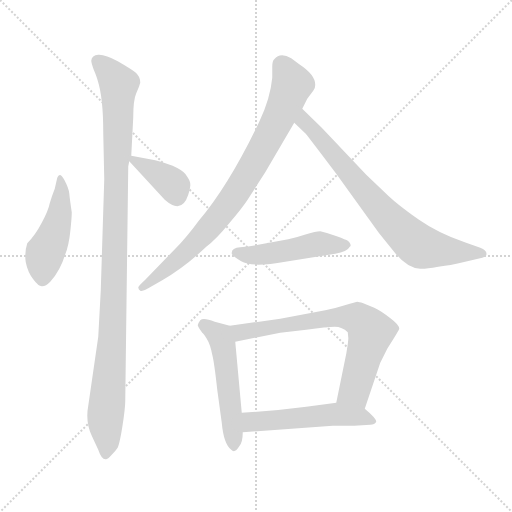
t = 0.00 s
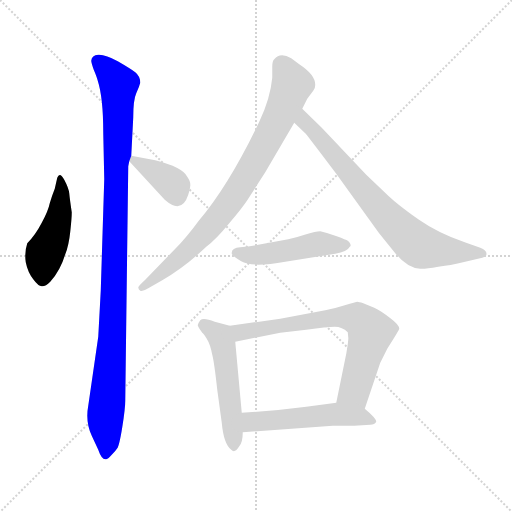
t = 1.46 s
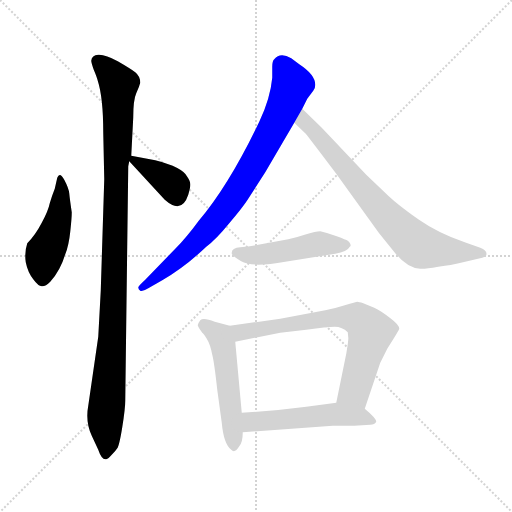
t = 2.92 s
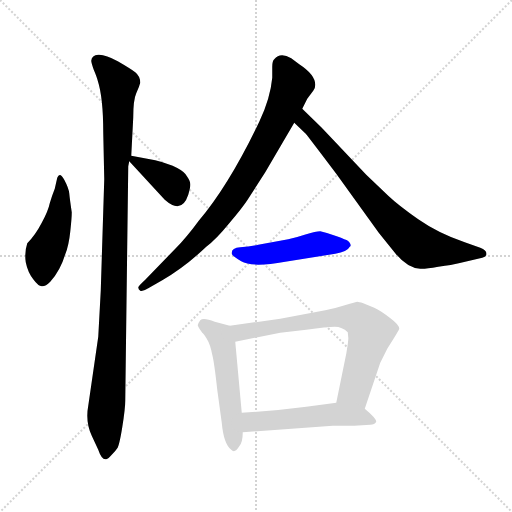
t = 4.38 s
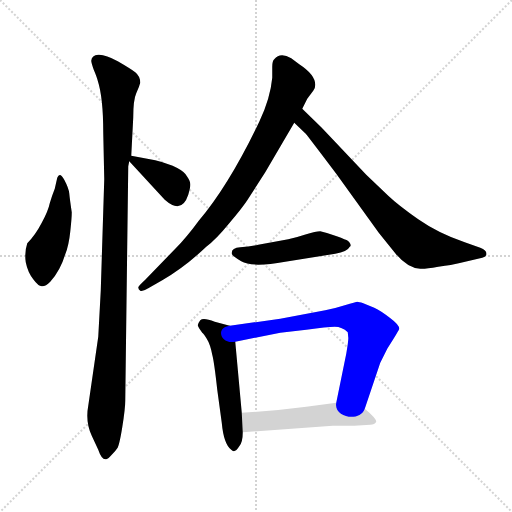
t = 5.84 s
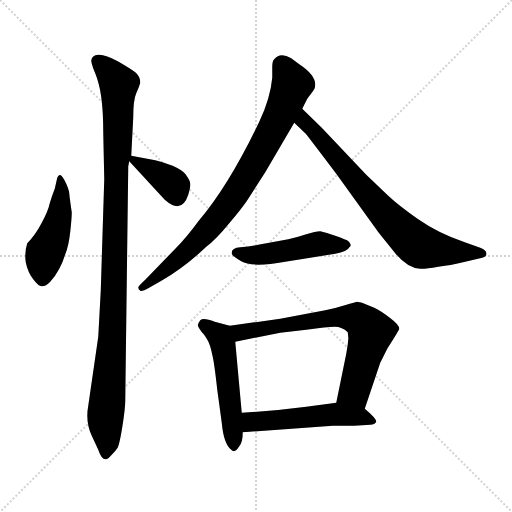
t = 7.30 s

The animated SVG that drew these frames (rendered in a browser with its animation timeline set to each time). Animation: 9 CSS @keyframes rules; one cycle of 7.30 s.

<svg version="1.1" viewBox="0 0 1024 1024" xmlns="http://www.w3.org/2000/svg">
  <g stroke="lightgray" stroke-dasharray="1,1" stroke-width="1" transform="scale(4, 4)">
    <line x1="0" y1="0" x2="256" y2="256"></line>
    <line x1="256" y1="0" x2="0" y2="256"></line>
    <line x1="128" y1="0" x2="128" y2="256"></line>
    <line x1="0" y1="128" x2="256" y2="128"></line>
  </g>
<g transform="scale(1, -1) translate(0, -848)">
   <style type="text/css">
    @keyframes keyframes0 {
      from {
       stroke: blue;
       stroke-dashoffset: 458;
       stroke-width: 128;
       }
       60% {
       animation-timing-function: step-end;
       stroke: blue;
       stroke-dashoffset: 0;
       stroke-width: 128;
       }
       to {
       stroke: black;
       stroke-width: 1024;
       }
       }
       #make-me-a-hanzi-animation-0 {
         animation: keyframes0 0.622721s both;
         animation-delay: 0.000000s;
         animation-timing-function: linear;
       }
    @keyframes keyframes1 {
      from {
       stroke: blue;
       stroke-dashoffset: 1058;
       stroke-width: 128;
       }
       77% {
       animation-timing-function: step-end;
       stroke: blue;
       stroke-dashoffset: 0;
       stroke-width: 128;
       }
       to {
       stroke: black;
       stroke-width: 1024;
       }
       }
       #make-me-a-hanzi-animation-1 {
         animation: keyframes1 1.111003s both;
         animation-delay: 0.622721s;
         animation-timing-function: linear;
       }
    @keyframes keyframes2 {
      from {
       stroke: blue;
       stroke-dashoffset: 375;
       stroke-width: 128;
       }
       55% {
       animation-timing-function: step-end;
       stroke: blue;
       stroke-dashoffset: 0;
       stroke-width: 128;
       }
       to {
       stroke: black;
       stroke-width: 1024;
       }
       }
       #make-me-a-hanzi-animation-2 {
         animation: keyframes2 0.555176s both;
         animation-delay: 1.733724s;
         animation-timing-function: linear;
       }
    @keyframes keyframes3 {
      from {
       stroke: blue;
       stroke-dashoffset: 813;
       stroke-width: 128;
       }
       73% {
       animation-timing-function: step-end;
       stroke: blue;
       stroke-dashoffset: 0;
       stroke-width: 128;
       }
       to {
       stroke: black;
       stroke-width: 1024;
       }
       }
       #make-me-a-hanzi-animation-3 {
         animation: keyframes3 0.911621s both;
         animation-delay: 2.288900s;
         animation-timing-function: linear;
       }
    @keyframes keyframes4 {
      from {
       stroke: blue;
       stroke-dashoffset: 742;
       stroke-width: 128;
       }
       71% {
       animation-timing-function: step-end;
       stroke: blue;
       stroke-dashoffset: 0;
       stroke-width: 128;
       }
       to {
       stroke: black;
       stroke-width: 1024;
       }
       }
       #make-me-a-hanzi-animation-4 {
         animation: keyframes4 0.853841s both;
         animation-delay: 3.200521s;
         animation-timing-function: linear;
       }
    @keyframes keyframes5 {
      from {
       stroke: blue;
       stroke-dashoffset: 478;
       stroke-width: 128;
       }
       61% {
       animation-timing-function: step-end;
       stroke: blue;
       stroke-dashoffset: 0;
       stroke-width: 128;
       }
       to {
       stroke: black;
       stroke-width: 1024;
       }
       }
       #make-me-a-hanzi-animation-5 {
         animation: keyframes5 0.638997s both;
         animation-delay: 4.054362s;
         animation-timing-function: linear;
       }
    @keyframes keyframes6 {
      from {
       stroke: blue;
       stroke-dashoffset: 519;
       stroke-width: 128;
       }
       63% {
       animation-timing-function: step-end;
       stroke: blue;
       stroke-dashoffset: 0;
       stroke-width: 128;
       }
       to {
       stroke: black;
       stroke-width: 1024;
       }
       }
       #make-me-a-hanzi-animation-6 {
         animation: keyframes6 0.672363s both;
         animation-delay: 4.693359s;
         animation-timing-function: linear;
       }
    @keyframes keyframes7 {
      from {
       stroke: blue;
       stroke-dashoffset: 701;
       stroke-width: 128;
       }
       70% {
       animation-timing-function: step-end;
       stroke: blue;
       stroke-dashoffset: 0;
       stroke-width: 128;
       }
       to {
       stroke: black;
       stroke-width: 1024;
       }
       }
       #make-me-a-hanzi-animation-7 {
         animation: keyframes7 0.820475s both;
         animation-delay: 5.365723s;
         animation-timing-function: linear;
       }
    @keyframes keyframes8 {
      from {
       stroke: blue;
       stroke-dashoffset: 517;
       stroke-width: 128;
       }
       63% {
       animation-timing-function: step-end;
       stroke: blue;
       stroke-dashoffset: 0;
       stroke-width: 128;
       }
       to {
       stroke: black;
       stroke-width: 1024;
       }
       }
       #make-me-a-hanzi-animation-8 {
         animation: keyframes8 0.670736s both;
         animation-delay: 6.186198s;
         animation-timing-function: linear;
       }
</style>
<path d="M 143.5 423.5 Q 139.5 450.5 138.5 461.5 Q 137.5 471.5 128.5 488.5 Q 119.5 505.5 114.5 492.5 L 109.5 470.5 Q 103.5 455.5 99.5 441.5 Q 96.5 426.5 83.5 402.5 Q 70.5 377.5 54.5 361.5 Q 48.5 343.5 51.5 323.5 Q 55.5 303.5 66.5 289.5 Q 77.5 274.5 84.5 275.5 Q 91.5 275.5 100.5 284.5 Q 120.5 306.5 130.5 339.5 Q 137.5 356.5 140.5 384.5 Q 143.5 411.5 143.5 423.5 Z" fill="lightgray"></path> 
<path d="M 256.5 515.5 L 258.5 525.5 L 262.5 536.5 L 266.5 613.5 Q 266.5 648.5 272.5 661.5 Q 278.5 674.5 280.5 682.5 Q 280.5 695.5 270.5 703.5 Q 261.5 710.5 235.5 725.5 Q 210.5 739.5 196.5 738.5 Q 183.5 737.5 182.5 726.5 Q 182.5 722.5 187.5 708.5 Q 193.5 694.5 195.5 686.5 Q 206.5 652.5 206.5 582.5 L 208.5 489.5 L 201.5 266.5 L 196.5 174.5 L 176.5 36.5 Q 170.5 4.5 183.5 -23.5 L 196.5 -51.5 Q 203.5 -72.5 212.5 -70.5 Q 216.5 -69.5 223.5 -61.5 Q 231.5 -53.5 234.5 -48.5 Q 238.5 -43.5 244.5 -6.5 Q 250.5 30.5 250.5 46.5 L 256.5 515.5 Z" fill="lightgray"></path> 
<path d="M 258.5 525.5 L 329.5 448.5 Q 363.5 418.5 376.5 458.5 Q 381.5 475.5 380.5 480.5 Q 380.5 485.5 374.5 494.5 Q 365.5 513.5 310.5 527.5 L 262.5 536.5 C 245.5 539.5 245.5 539.5 258.5 525.5 Z" fill="lightgray"></path> 
<path d="M 530.5 503.5 L 588.5 602.5 L 604.5 630.5 L 614.5 650.5 L 626.5 666.5 Q 630.5 670.5 630.5 678.5 Q 630.5 698.5 598.5 719.5 L 582.5 731.5 Q 560.5 744.5 548.5 729.5 Q 544.5 726.5 544.5 714.5 L 544.5 692.5 Q 540.5 650.5 518.5 604.5 Q 458.5 478.5 397.5 406.5 Q 372.5 372.5 351.5 351.5 L 290.5 288.5 Q 277.5 276.5 276.5 273.5 Q 276.5 269.5 280.5 266.5 Q 285.5 264.5 296.5 271.5 L 324.5 287.5 Q 369.5 313.5 412.5 354.5 Q 431.5 368.5 458.5 401.5 Q 485.5 433.5 494.5 447.5 L 530.5 503.5 Z" fill="lightgray"></path> 
<path d="M 588.5 602.5 L 611.5 580.5 Q 620.5 569.5 672.5 500.5 L 757.5 382.5 L 790.5 341.5 Q 815.5 311.5 840.5 310.5 Q 848.5 309.5 876.5 314.5 Q 905.5 318.5 917.5 321.5 L 964.5 332.5 Q 970.5 334.5 972.5 337.5 Q 975.5 346.5 960.5 352.5 L 929.5 363.5 Q 876.5 381.5 836.5 409.5 Q 796.5 437.5 776.5 456.5 L 732.5 498.5 L 643.5 592.5 L 604.5 630.5 C 583.5 651.5 566.5 623.5 588.5 602.5 Z" fill="lightgray"></path> 
<path d="M 463.5 342.5 Q 461.5 337.5 482.5 325.5 Q 503.5 312.5 570.5 324.5 L 670.5 340.5 Q 694.5 344.5 699.5 354.5 Q 702.5 355.5 700.5 360.5 Q 698.5 364.5 695.5 366.5 Q 692.5 368.5 673.5 375.5 Q 654.5 382.5 640.5 385.5 Q 631.5 385.5 612.5 379.5 Q 594.5 373.5 576.5 369.5 L 516.5 358.5 Q 498.5 354.5 480.5 353.5 Q 463.5 352.5 463.5 342.5 Z" fill="lightgray"></path> 
<path d="M 459.5 196.5 L 429.5 204.5 Q 406.5 213.5 400.5 207.5 Q 395.5 200.5 395.5 197.5 Q 396.5 193.5 404.5 182.5 Q 407.5 180.5 413.5 170.5 Q 420.5 159.5 424.5 138.5 Q 428.5 123.5 434.5 68.5 L 443.5 2.5 Q 447.5 -40.5 462.5 -51.5 Q 469.5 -59.5 478.5 -44.5 Q 485.5 -36.5 485.5 -16.5 L 483.5 22.5 L 470.5 164.5 C 467.5 194.5 467.5 194.5 459.5 196.5 Z" fill="lightgray"></path> 
<path d="M 729.5 30.5 L 760.5 122.5 L 774.5 150.5 Q 799.5 189.5 798.5 190.5 Q 798.5 198.5 779.5 212.5 Q 761.5 226.5 748.5 232.5 L 726.5 241.5 Q 717.5 244.5 714.5 244.5 Q 712.5 244.5 689.5 237.5 Q 667.5 230.5 650.5 227.5 L 560.5 210.5 L 459.5 196.5 C 429.5 192.5 441.5 158.5 470.5 164.5 L 560.5 182.5 L 612.5 188.5 Q 654.5 194.5 669.5 194.5 Q 684.5 194.5 695.5 183.5 L 696.5 173.5 Q 697.5 170.5 692.5 140.5 L 672.5 42.5 C 666.5 13.5 719.5 2.5 729.5 30.5 Z" fill="lightgray"></path> 
<path d="M 752.5 4.5 Q 752.5 11.5 729.5 30.5 C 709.5 47.5 702.5 46.5 672.5 42.5 L 612.5 34.5 Q 552.5 26.5 483.5 22.5 C 453.5 20.5 455.5 -18.5 485.5 -16.5 L 665.5 -3.5 L 708.5 -3.5 L 740.5 -1.5 Q 749.5 -1.5 752.5 4.5 Z" fill="lightgray"></path> 
      <clipPath id="make-me-a-hanzi-clip-0">
      <path d="M 143.5 423.5 Q 139.5 450.5 138.5 461.5 Q 137.5 471.5 128.5 488.5 Q 119.5 505.5 114.5 492.5 L 109.5 470.5 Q 103.5 455.5 99.5 441.5 Q 96.5 426.5 83.5 402.5 Q 70.5 377.5 54.5 361.5 Q 48.5 343.5 51.5 323.5 Q 55.5 303.5 66.5 289.5 Q 77.5 274.5 84.5 275.5 Q 91.5 275.5 100.5 284.5 Q 120.5 306.5 130.5 339.5 Q 137.5 356.5 140.5 384.5 Q 143.5 411.5 143.5 423.5 Z" fill="lightgray"></path>
      </clipPath>
      <path clip-path="url(#make-me-a-hanzi-clip-0)" d="M 120.5 485.5 L 120.5 428.5 L 89.5 339.5 L 84.5 288.5 " fill="none" id="make-me-a-hanzi-animation-0" stroke-dasharray="330 660" stroke-linecap="round"></path>

      <clipPath id="make-me-a-hanzi-clip-1">
      <path d="M 256.5 515.5 L 258.5 525.5 L 262.5 536.5 L 266.5 613.5 Q 266.5 648.5 272.5 661.5 Q 278.5 674.5 280.5 682.5 Q 280.5 695.5 270.5 703.5 Q 261.5 710.5 235.5 725.5 Q 210.5 739.5 196.5 738.5 Q 183.5 737.5 182.5 726.5 Q 182.5 722.5 187.5 708.5 Q 193.5 694.5 195.5 686.5 Q 206.5 652.5 206.5 582.5 L 208.5 489.5 L 201.5 266.5 L 196.5 174.5 L 176.5 36.5 Q 170.5 4.5 183.5 -23.5 L 196.5 -51.5 Q 203.5 -72.5 212.5 -70.5 Q 216.5 -69.5 223.5 -61.5 Q 231.5 -53.5 234.5 -48.5 Q 238.5 -43.5 244.5 -6.5 Q 250.5 30.5 250.5 46.5 L 256.5 515.5 Z" fill="lightgray"></path>
      </clipPath>
      <path clip-path="url(#make-me-a-hanzi-clip-1)" d="M 195.5 725.5 L 237.5 677.5 L 225.5 195.5 L 210.5 14.5 L 212.5 -59.5 " fill="none" id="make-me-a-hanzi-animation-1" stroke-dasharray="930 1860" stroke-linecap="round"></path>

      <clipPath id="make-me-a-hanzi-clip-2">
      <path d="M 258.5 525.5 L 329.5 448.5 Q 363.5 418.5 376.5 458.5 Q 381.5 475.5 380.5 480.5 Q 380.5 485.5 374.5 494.5 Q 365.5 513.5 310.5 527.5 L 262.5 536.5 C 245.5 539.5 245.5 539.5 258.5 525.5 Z" fill="lightgray"></path>
      </clipPath>
      <path clip-path="url(#make-me-a-hanzi-clip-2)" d="M 267.5 528.5 L 339.5 484.5 L 354.5 453.5 " fill="none" id="make-me-a-hanzi-animation-2" stroke-dasharray="247 494" stroke-linecap="round"></path>

      <clipPath id="make-me-a-hanzi-clip-3">
      <path d="M 530.5 503.5 L 588.5 602.5 L 604.5 630.5 L 614.5 650.5 L 626.5 666.5 Q 630.5 670.5 630.5 678.5 Q 630.5 698.5 598.5 719.5 L 582.5 731.5 Q 560.5 744.5 548.5 729.5 Q 544.5 726.5 544.5 714.5 L 544.5 692.5 Q 540.5 650.5 518.5 604.5 Q 458.5 478.5 397.5 406.5 Q 372.5 372.5 351.5 351.5 L 290.5 288.5 Q 277.5 276.5 276.5 273.5 Q 276.5 269.5 280.5 266.5 Q 285.5 264.5 296.5 271.5 L 324.5 287.5 Q 369.5 313.5 412.5 354.5 Q 431.5 368.5 458.5 401.5 Q 485.5 433.5 494.5 447.5 L 530.5 503.5 Z" fill="lightgray"></path>
      </clipPath>
      <path clip-path="url(#make-me-a-hanzi-clip-3)" d="M 564.5 717.5 L 584.5 678.5 L 544.5 586.5 L 475.5 467.5 L 425.5 399.5 L 379.5 351.5 L 283.5 272.5 " fill="none" id="make-me-a-hanzi-animation-3" stroke-dasharray="685 1370" stroke-linecap="round"></path>

      <clipPath id="make-me-a-hanzi-clip-4">
      <path d="M 588.5 602.5 L 611.5 580.5 Q 620.5 569.5 672.5 500.5 L 757.5 382.5 L 790.5 341.5 Q 815.5 311.5 840.5 310.5 Q 848.5 309.5 876.5 314.5 Q 905.5 318.5 917.5 321.5 L 964.5 332.5 Q 970.5 334.5 972.5 337.5 Q 975.5 346.5 960.5 352.5 L 929.5 363.5 Q 876.5 381.5 836.5 409.5 Q 796.5 437.5 776.5 456.5 L 732.5 498.5 L 643.5 592.5 L 604.5 630.5 C 583.5 651.5 566.5 623.5 588.5 602.5 Z" fill="lightgray"></path>
      </clipPath>
      <path clip-path="url(#make-me-a-hanzi-clip-4)" d="M 606.5 623.5 L 608.5 605.5 L 760.5 429.5 L 827.5 363.5 L 849.5 352.5 L 965.5 340.5 " fill="none" id="make-me-a-hanzi-animation-4" stroke-dasharray="614 1228" stroke-linecap="round"></path>

      <clipPath id="make-me-a-hanzi-clip-5">
      <path d="M 463.5 342.5 Q 461.5 337.5 482.5 325.5 Q 503.5 312.5 570.5 324.5 L 670.5 340.5 Q 694.5 344.5 699.5 354.5 Q 702.5 355.5 700.5 360.5 Q 698.5 364.5 695.5 366.5 Q 692.5 368.5 673.5 375.5 Q 654.5 382.5 640.5 385.5 Q 631.5 385.5 612.5 379.5 Q 594.5 373.5 576.5 369.5 L 516.5 358.5 Q 498.5 354.5 480.5 353.5 Q 463.5 352.5 463.5 342.5 Z" fill="lightgray"></path>
      </clipPath>
      <path clip-path="url(#make-me-a-hanzi-clip-5)" d="M 472.5 342.5 L 509.5 337.5 L 637.5 360.5 L 692.5 358.5 " fill="none" id="make-me-a-hanzi-animation-5" stroke-dasharray="350 700" stroke-linecap="round"></path>

      <clipPath id="make-me-a-hanzi-clip-6">
      <path d="M 459.5 196.5 L 429.5 204.5 Q 406.5 213.5 400.5 207.5 Q 395.5 200.5 395.5 197.5 Q 396.5 193.5 404.5 182.5 Q 407.5 180.5 413.5 170.5 Q 420.5 159.5 424.5 138.5 Q 428.5 123.5 434.5 68.5 L 443.5 2.5 Q 447.5 -40.5 462.5 -51.5 Q 469.5 -59.5 478.5 -44.5 Q 485.5 -36.5 485.5 -16.5 L 483.5 22.5 L 470.5 164.5 C 467.5 194.5 467.5 194.5 459.5 196.5 Z" fill="lightgray"></path>
      </clipPath>
      <path clip-path="url(#make-me-a-hanzi-clip-6)" d="M 405.5 198.5 L 437.5 177.5 L 444.5 161.5 L 468.5 -44.5 " fill="none" id="make-me-a-hanzi-animation-6" stroke-dasharray="391 782" stroke-linecap="round"></path>

      <clipPath id="make-me-a-hanzi-clip-7">
      <path d="M 729.5 30.5 L 760.5 122.5 L 774.5 150.5 Q 799.5 189.5 798.5 190.5 Q 798.5 198.5 779.5 212.5 Q 761.5 226.5 748.5 232.5 L 726.5 241.5 Q 717.5 244.5 714.5 244.5 Q 712.5 244.5 689.5 237.5 Q 667.5 230.5 650.5 227.5 L 560.5 210.5 L 459.5 196.5 C 429.5 192.5 441.5 158.5 470.5 164.5 L 560.5 182.5 L 612.5 188.5 Q 654.5 194.5 669.5 194.5 Q 684.5 194.5 695.5 183.5 L 696.5 173.5 Q 697.5 170.5 692.5 140.5 L 672.5 42.5 C 666.5 13.5 719.5 2.5 729.5 30.5 Z" fill="lightgray"></path>
      </clipPath>
      <path clip-path="url(#make-me-a-hanzi-clip-7)" d="M 467.5 193.5 L 477.5 184.5 L 490.5 183.5 L 659.5 212.5 L 719.5 208.5 L 741.5 183.5 L 708.5 66.5 L 681.5 48.5 " fill="none" id="make-me-a-hanzi-animation-7" stroke-dasharray="573 1146" stroke-linecap="round"></path>

      <clipPath id="make-me-a-hanzi-clip-8">
      <path d="M 752.5 4.5 Q 752.5 11.5 729.5 30.5 C 709.5 47.5 702.5 46.5 672.5 42.5 L 612.5 34.5 Q 552.5 26.5 483.5 22.5 C 453.5 20.5 455.5 -18.5 485.5 -16.5 L 665.5 -3.5 L 708.5 -3.5 L 740.5 -1.5 Q 749.5 -1.5 752.5 4.5 Z" fill="lightgray"></path>
      </clipPath>
      <path clip-path="url(#make-me-a-hanzi-clip-8)" d="M 492.5 -9.5 L 506.5 4.5 L 667.5 19.5 L 718.5 15.5 L 744.5 4.5 " fill="none" id="make-me-a-hanzi-animation-8" stroke-dasharray="389 778" stroke-linecap="round"></path>

</g>
</svg>
